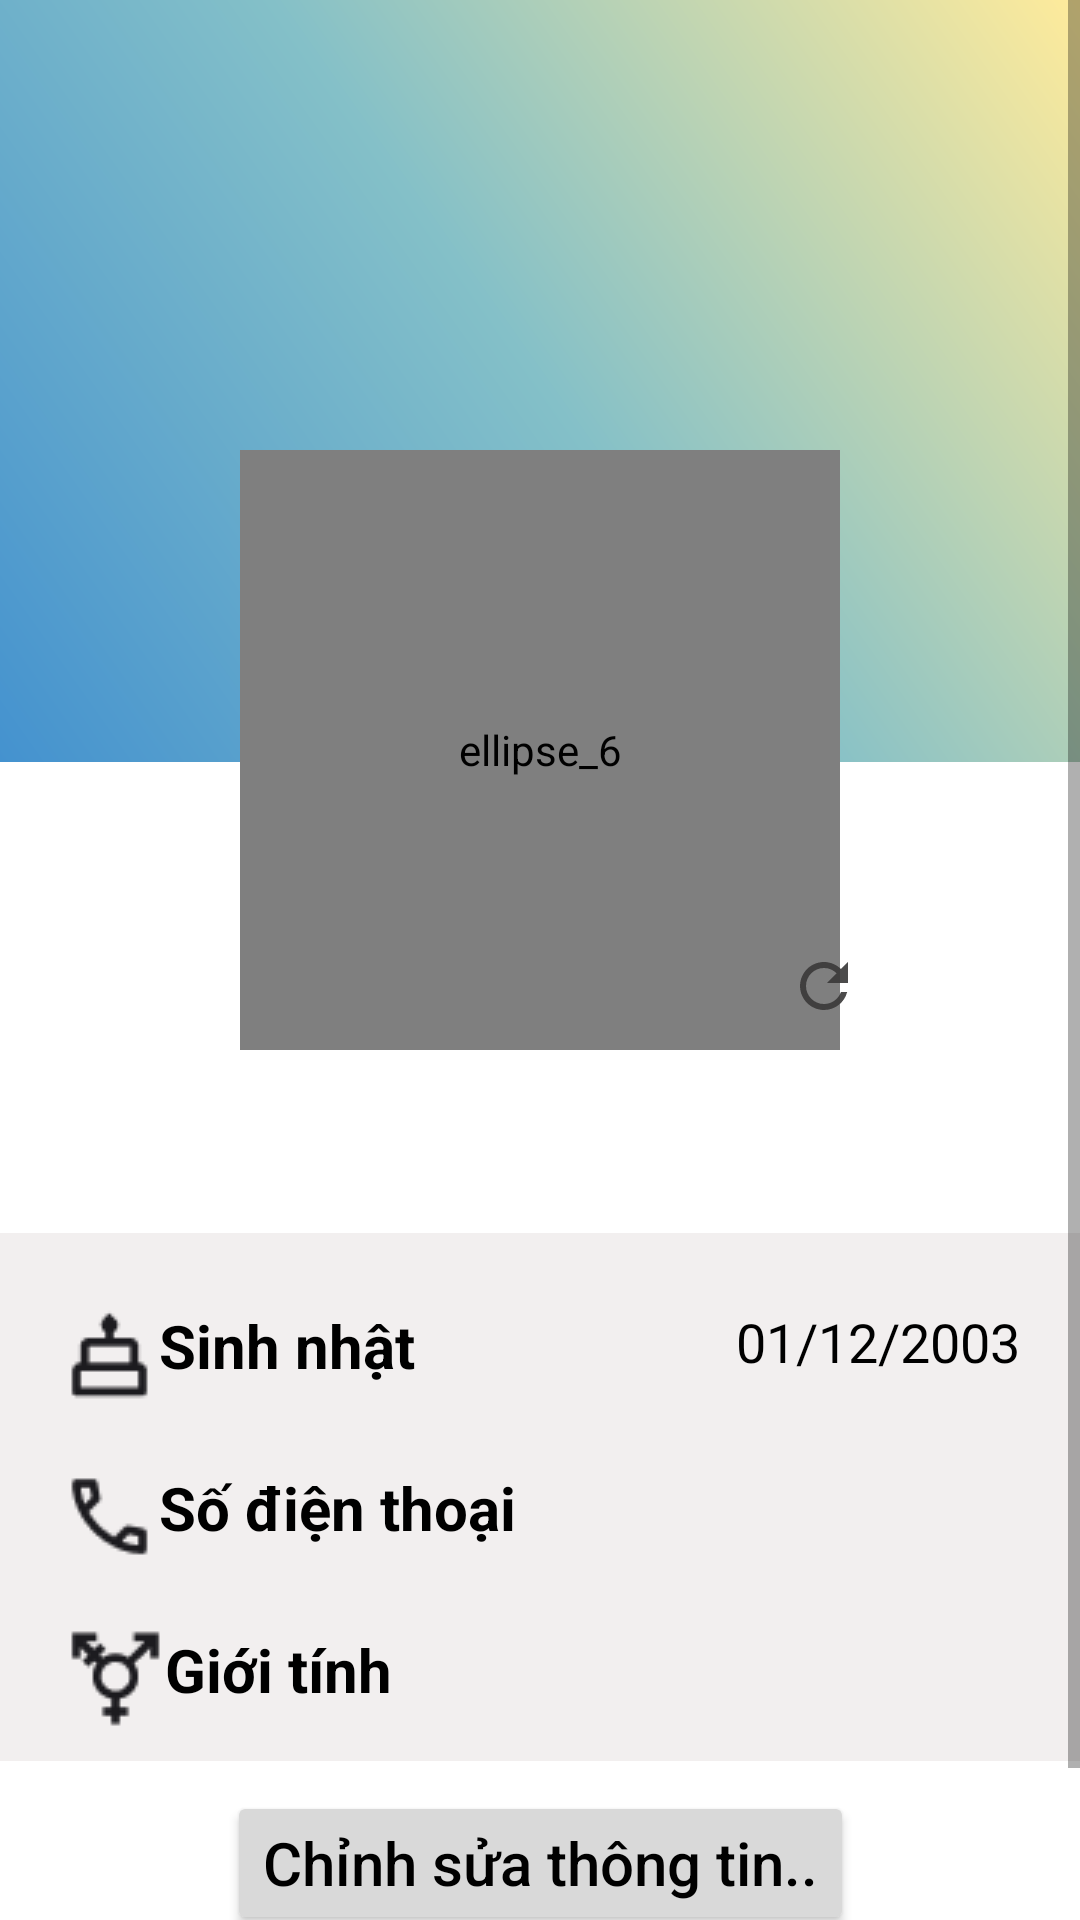

Android layout source for this screen:
<!-- AndroidManifest.xml: application theme Theme.JOURNAL -->
<!-- res/layout/fragment_userpage.xml -->
<?xml version="1.0" encoding="utf-8"?>
<FrameLayout xmlns:android="http://schemas.android.com/apk/res/android"
    xmlns:app="http://schemas.android.com/apk/res-auto"
    xmlns:tools="http://schemas.android.com/tools"
    android:layout_width="match_parent"
    android:layout_height="match_parent"
    tools:context=".fragment.UserpageFragment">

    
    <ScrollView
        android:layout_width="match_parent"
        android:layout_height="match_parent"
        tools:context=".MainActivity">

        <androidx.constraintlayout.widget.ConstraintLayout
            android:id="@+id/trangcanhan"
            android:layout_width="match_parent"
            android:layout_height="wrap_content"
            android:layout_marginStart="0dp"
            android:layout_marginTop="0dp"
            android:gravity="center">

            <ImageView
                android:id="@+id/anhbia"
                android:layout_width="match_parent"
                android:layout_height="254dp"
                android:layout_marginStart="0dp"
                android:layout_marginTop="0dp"
                android:background="@drawable/userpage_cover"
                app:layout_constraintLeft_toLeftOf="parent"
                app:layout_constraintRight_toRightOf="parent"
                app:layout_constraintTop_toTopOf="parent" />

            <ImageView
                android:id="@+id/btnBack_trangcanhan"
                android:layout_width="40dp"
                android:layout_height="40dp"
                android:layout_marginStart="9dp"
                android:layout_marginTop="30dp"
                android:src="@drawable/white_arrow_back"
                app:layout_constraintLeft_toLeftOf="@id/anhbia"
                app:layout_constraintTop_toTopOf="parent" />

            <de.hdodenhof.circleimageview.CircleImageView
                android:id="@+id/anhdaidien"
                android:layout_width="200dp"
                android:layout_height="200dp"
                android:layout_marginTop="150dp"
                android:contentDescription="ellipse_6"
                android:src="@drawable/avataruserpage"
                app:layout_constraintLeft_toLeftOf="parent"
                app:layout_constraintRight_toRightOf="parent"
                app:layout_constraintTop_toTopOf="parent" />

            <ImageButton
                android:id="@+id/btnDoiAnh"
                android:layout_width="49dp"
                android:layout_height="49dp"
                android:layout_marginStart="250dp"
                android:layout_marginTop="50dp"
                android:background="@drawable/roundcorner"
                android:backgroundTint="#BBBBBB"
                android:src="@drawable/baseline_refresh_24"
                app:layout_constraintLeft_toLeftOf="parent"
                app:layout_constraintTop_toBottomOf="@id/anhbia" />

            <TextView
                android:id="@+id/tennguoidung"
                android:layout_width="wrap_content"
                android:layout_height="61dp"
                android:text=""
                android:textColor="@color/black"
                android:textSize="32sp"
                app:layout_constraintLeft_toLeftOf="parent"
                app:layout_constraintRight_toRightOf="parent"
                app:layout_constraintTop_toBottomOf="@id/anhdaidien" />

            <RelativeLayout
                android:id="@+id/thongtincanhan"
                android:layout_width="match_parent"
                android:layout_height="176dp"
                android:background="@drawable/userpage_rectangle"
                app:layout_constraintLeft_toLeftOf="parent"
                app:layout_constraintRight_toRightOf="parent"
                app:layout_constraintTop_toBottomOf="@id/tennguoidung">

                <TextView
                    android:id="@+id/sdtinfo_trangcanhan"
                    android:layout_width="wrap_content"
                    android:layout_height="wrap_content"
                    android:layout_alignParentRight="true"
                    android:layout_marginTop="78dp"
                    android:layout_marginRight="20dp"
                    android:text=""
                    android:textAlignment="textEnd"
                    android:textColor="@color/black"
                    android:textSize="20dp" />

                <TextView
                    android:id="@+id/gioitinhinfo_trangcanhan"
                    android:layout_width="wrap_content"
                    android:layout_height="wrap_content"
                    android:layout_alignParentRight="true"
                    android:layout_gravity="center_vertical|end"
                    android:layout_marginTop="132dp"
                    android:layout_marginRight="20dp"
                    android:gravity="end"
                    android:text=""
                    android:textAlignment="textEnd"
                    android:textColor="@color/black"
                    android:textSize="20sp" />

                <TextView
                    android:id="@+id/sinhnhatinfo_trangcanhan"
                    android:layout_width="wrap_content"
                    android:layout_height="wrap_content"
                    android:layout_alignParentRight="true"
                    android:layout_gravity="center_vertical|end"
                    android:layout_marginTop="24dp"
                    android:layout_marginRight="20dp"
                    android:gravity="end"
                    android:text="01/12/2003"
                    android:textColor="@color/black"
                    android:textSize="18sp" />

                <TextView
                    android:layout_width="wrap_content"
                    android:layout_height="wrap_content"
                    android:layout_alignParentLeft="true"
                    android:layout_marginLeft="20dp"
                    android:layout_marginTop="24dp"
                    android:drawableLeft="@drawable/userpage_cake"
                    android:text="Sinh nhật"
                    android:textColor="@color/black"
                    android:textSize="20dp"
                    android:textStyle="bold" />

                <TextView
                    android:layout_width="wrap_content"
                    android:layout_height="wrap_content"
                    android:layout_alignParentLeft="true"
                    android:layout_marginLeft="20dp"
                    android:layout_marginTop="78dp"
                    android:drawableLeft="@drawable/userpage_phone"
                    android:text="Số điện thoại"
                    android:textColor="@color/black"
                    android:textSize="20dp"
                    android:textStyle="bold" />

                <TextView
                    android:layout_width="wrap_content"
                    android:layout_height="wrap_content"
                    android:layout_alignParentLeft="true"
                    android:layout_marginLeft="22dp"
                    android:layout_marginTop="132dp"
                    android:drawableLeft="@drawable/userpage_gender"
                    android:text="Giới tính"
                    android:textColor="@color/black"
                    android:textSize="20dp"
                    android:textStyle="bold" />
            </RelativeLayout>

            <Button
                android:id="@+id/btnChinhsuathongtincanhan_trangcanhan"
                android:layout_width="wrap_content"
                android:layout_height="wrap_content"
                android:layout_alignParentTop="true"
                android:layout_marginTop="10dp"
                android:text="Chỉnh sửa thông tin.."
                android:textAllCaps="false"
                android:textColor="@color/black"
                android:textSize="20dp"
                android:textStyle="normal"
                app:backgroundTint="#D9D9D9"
                app:cornerRadius="10dp"
                app:layout_constraintLeft_toLeftOf="parent"
                app:layout_constraintRight_toRightOf="parent"
                app:layout_constraintTop_toBottomOf="@id/thongtincanhan" />

            <androidx.recyclerview.widget.RecyclerView
                android:id="@+id/rvUserPage"
                android:layout_width="match_parent"
                android:layout_height="wrap_content"
                android:layout_marginTop="50dp"
                app:layout_constraintLeft_toLeftOf="parent"
                app:layout_constraintRight_toRightOf="parent"
                app:layout_constraintTop_toBottomOf="@id/btnChinhsuathongtincanhan_trangcanhan" />
        </androidx.constraintlayout.widget.ConstraintLayout>

    </ScrollView>

</FrameLayout>
<!-- resources referenced by this layout -->
<resources>
  <color name="black">#FF000000</color>
  <!-- drawable avataruserpage: jpg bitmap (drawable, 10136 bytes) -->
  <!-- drawable baseline_refresh_24 (drawable) -->
  <vector android:height="24dp" android:tint="#E6393737"
      android:viewportHeight="24" android:viewportWidth="24"
      android:width="24dp" xmlns:android="http://schemas.android.com/apk/res/android">
      <path android:fillColor="@android:color/white" android:pathData="M17.65,6.35C16.2,4.9 14.21,4 12,4c-4.42,0 -7.99,3.58 -7.99,8s3.57,8 7.99,8c3.73,0 6.84,-2.55 7.73,-6h-2.08c-0.82,2.33 -3.04,4 -5.65,4 -3.31,0 -6,-2.69 -6,-6s2.69,-6 6,-6c1.66,0 3.14,0.69 4.22,1.78L13,11h7V4l-2.35,2.35z"/>
  </vector>
  <!-- drawable userpage_cake: png bitmap (drawable, 529 bytes) -->
  <!-- drawable userpage_cover (drawable-nodpi) -->
  <?xml version="1.0" encoding="utf-8"?>
  <shape xmlns:android="http://schemas.android.com/apk/res/android"
      android:shape="rectangle">
      <gradient
          android:angle="225"
          android:centerColor="#84C0C8"
          android:endColor="#4492CF"
          android:startColor="#FFEB9B"
          android:type="linear"/>
  </shape>
  <!-- drawable userpage_gender: png bitmap (drawable, 888 bytes) -->
  <!-- drawable userpage_phone: png bitmap (drawable-v24, 761 bytes) -->
  <!-- drawable userpage_rectangle (drawable-nodpi) -->
  <?xml version="1.0" encoding="utf-8"?>
  <shape xmlns:android="http://schemas.android.com/apk/res/android"
  	android:shape="rectangle" >
  	<solid android:color="#F2EFEF" />
  </shape>
  <style name="Theme.JOURNAL" parent="Theme.MaterialComponents.DayNight.NoActionBar">
          
          <item name="colorPrimary">#82AAE3</item>
          <item name="colorPrimaryVariant">@color/purple_700</item>
          <item name="colorOnPrimary">@color/white</item>
          
          <item name="colorSecondary">@color/teal_200</item>
          <item name="colorSecondaryVariant">@color/teal_700</item>
          <item name="colorOnSecondary">@color/black</item>
          
          <item name="android:statusBarColor">?attr/colorPrimaryVariant</item>
          
          
          <item name="android:windowActivityTransitions">true</item>
          
          <item name="android:windowEnterTransition">@transition/trans_ani_acti</item>
          <item name="android:windowExitTransition">@transition/trans_ani_acti</item>
      </style>
  <color name="purple_700">#FF3700B3</color>
  <color name="white">#FFFFFFFF</color>
  <color name="teal_200">#000000</color>
  <color name="teal_700">#FF018786</color>
</resources>
